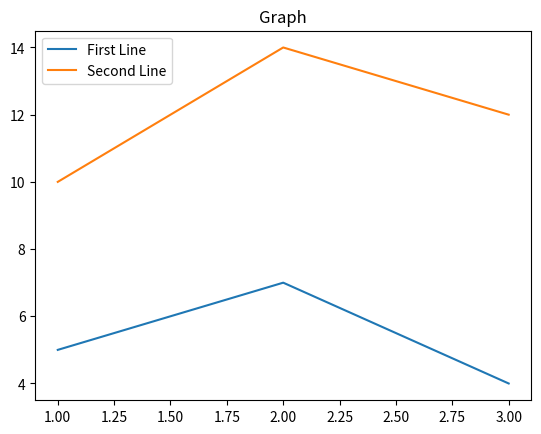

The matplotlib source for this figure:
import matplotlib.pyplot as plt
import numpy as np

x = [1, 2, 3]
y = [5, 7, 4]

x2 = [1, 2, 3]
y2 = [10, 14, 12]

plt.plot(x, y, label="First Line")
plt.plot(x2, y2, label="Second Line")
plt.title("Graph")

plt.legend()
plt.show()